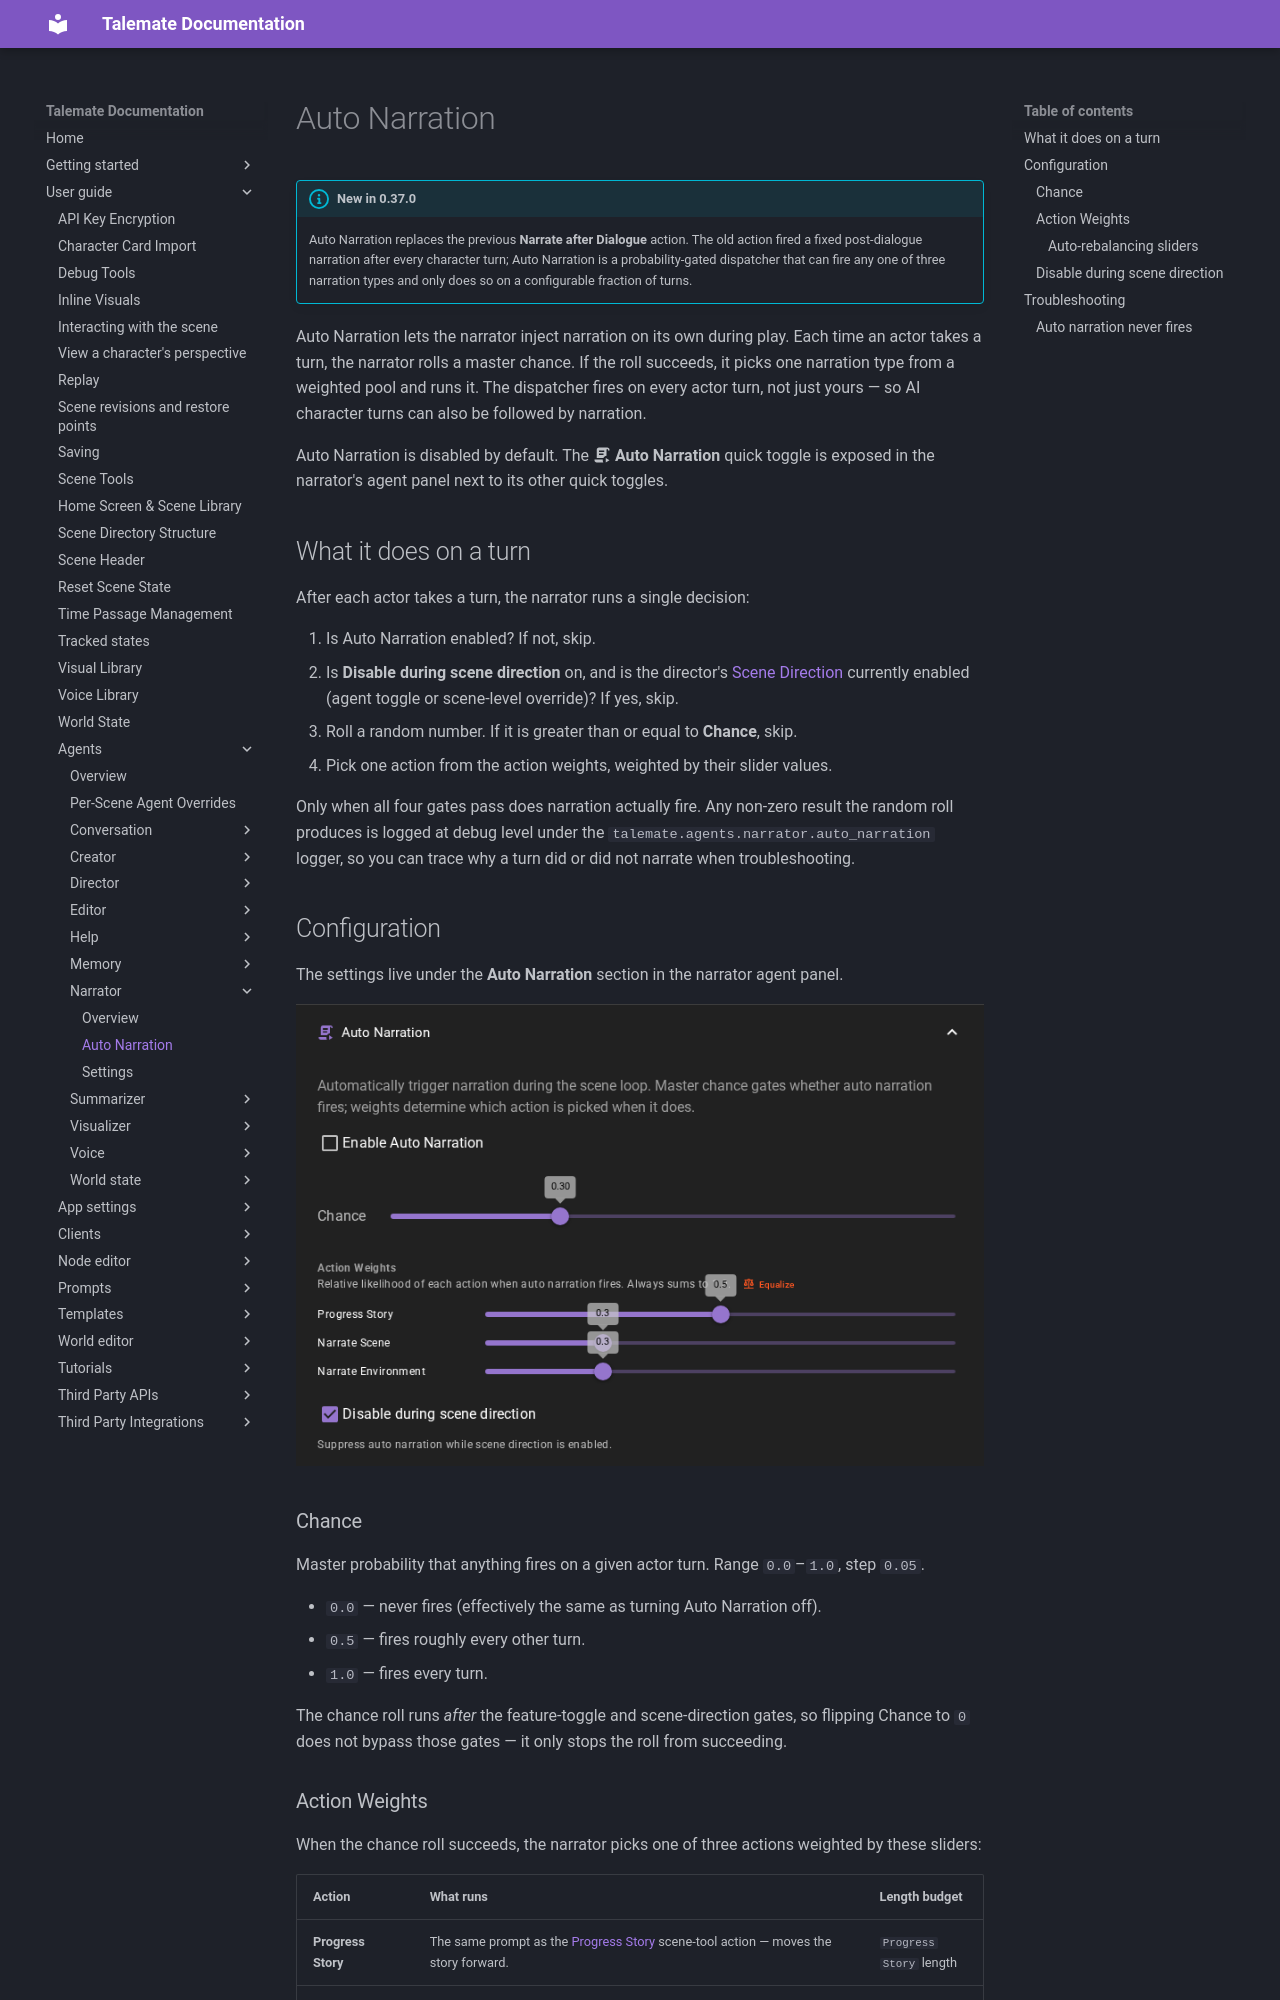

repository: vegu-ai/talemate · page: user-guide/agents/narrator/auto-narration/index.html · generator: mkdocs

# Auto Narration

!!! info "New in 0.37.0"

    Auto Narration replaces the previous **Narrate after Dialogue** action. The old action fired a fixed post-dialogue narration after every character turn; Auto Narration is a probability-gated dispatcher that can fire any one of three narration types and only does so on a configurable fraction of turns.

Auto Narration lets the narrator inject narration on its own during play. Each time an actor takes a turn, the narrator rolls a master chance. If the roll succeeds, it picks one narration type from a weighted pool and runs it. The dispatcher fires on every actor turn, not just yours — so AI character turns can also be followed by narration.

Auto Narration is disabled by default. The :material-script-text-play: **Auto Narration** quick toggle is exposed in the narrator's agent panel next to its other quick toggles.

## What it does on a turn

After each actor takes a turn, the narrator runs a single decision:

1. Is Auto Narration enabled? If not, skip.
2. Is **Disable during scene direction** on, and is the director's [Scene Direction](/talemate/user-guide/agents/director/scene-direction) currently enabled (agent toggle or scene-level override)? If yes, skip.
3. Roll a random number. If it is greater than or equal to **Chance**, skip.
4. Pick one action from the action weights, weighted by their slider values.

Only when all four gates pass does narration actually fire. Any non-zero result the random roll produces is logged at debug level under the `talemate.agents.narrator.auto_narration` logger, so you can trace why a turn did or did not narrate when troubleshooting.

## Configuration

The settings live under the **Auto Narration** section in the narrator agent panel.

![Auto Narration settings panel](../../../img/0.40.0/narrator-auto-narration-settings.png)

### Chance

Master probability that anything fires on a given actor turn. Range `0.0`–`1.0`, step `0.05`.

- `0.0` — never fires (effectively the same as turning Auto Narration off).
- `0.5` — fires roughly every other turn.
- `1.0` — fires every turn.

The chance roll runs *after* the feature-toggle and scene-direction gates, so flipping Chance to `0` does not bypass those gates — it only stops the roll from succeeding.
